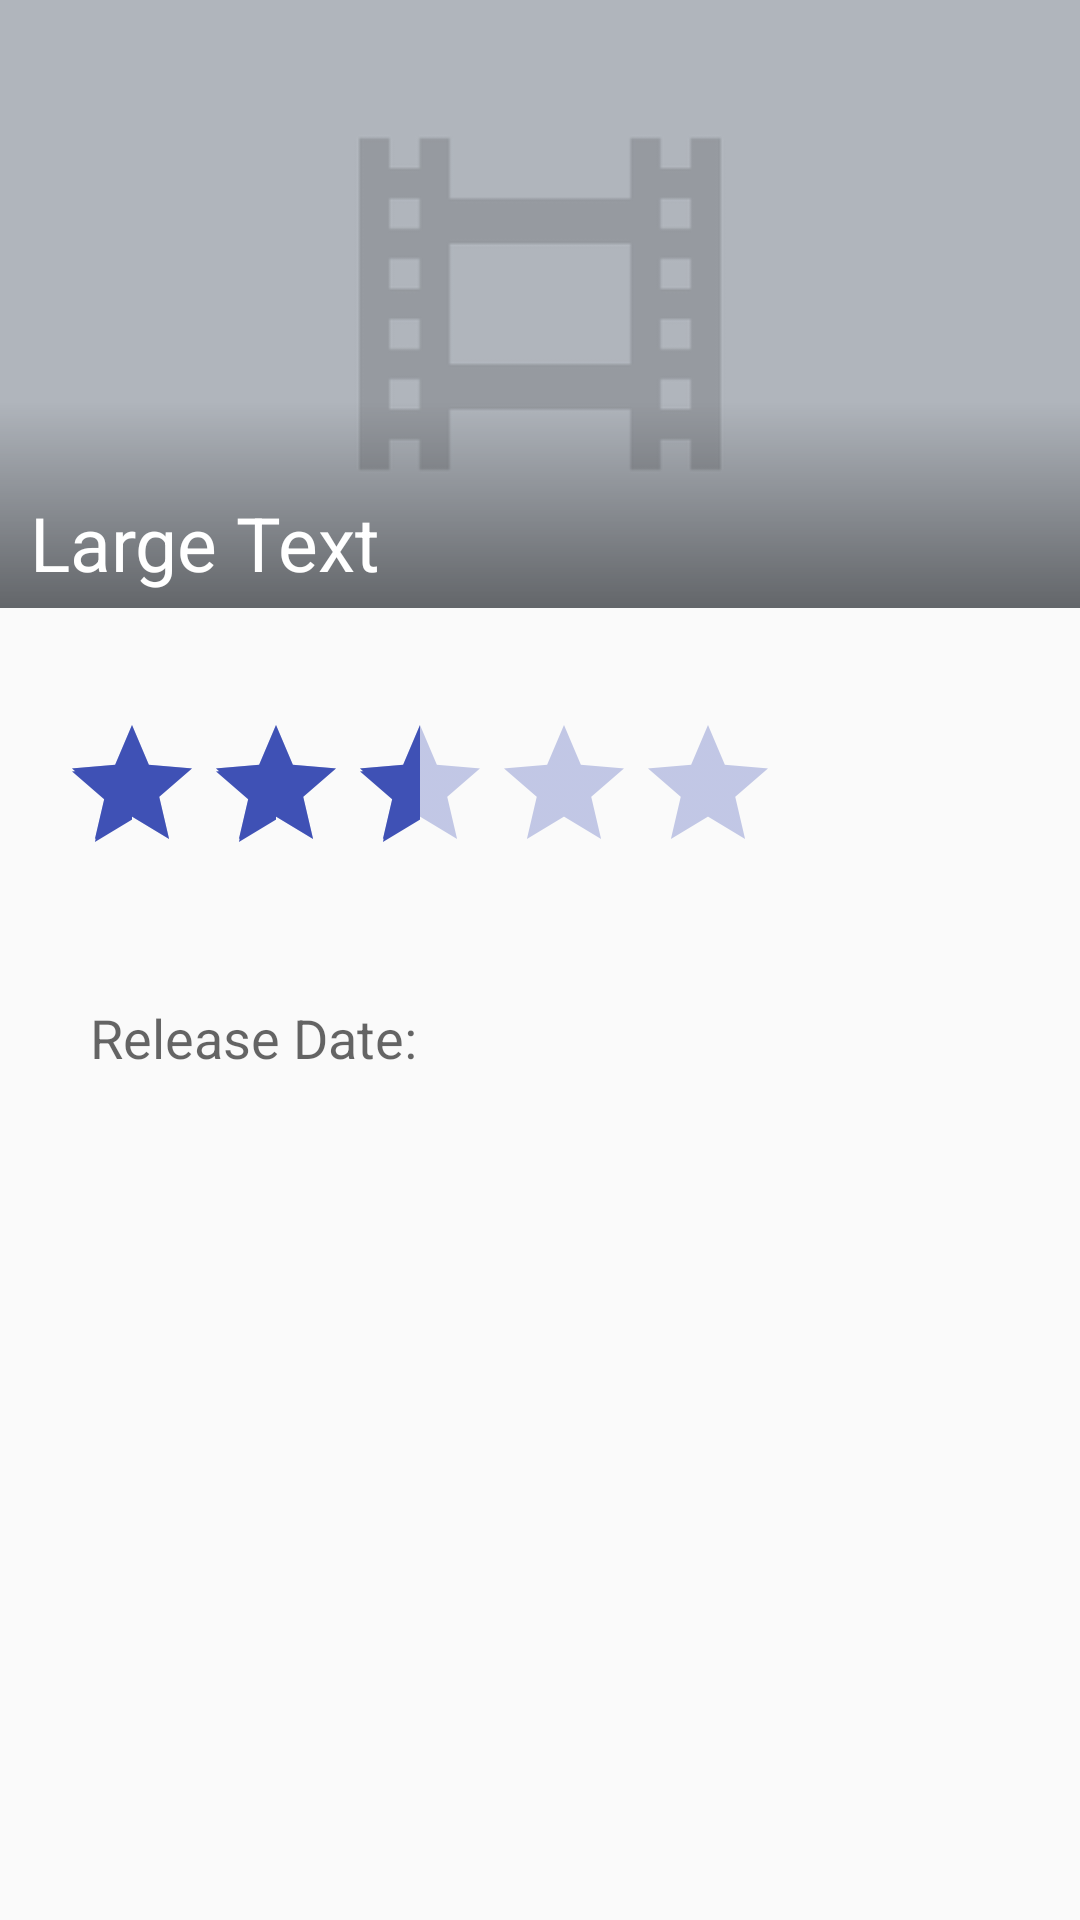

The Android layout XML behind this screen, and the referenced resources:
<!-- AndroidManifest.xml: application theme AppTheme -->
<!-- res/layout/activity_detail.xml -->
<?xml version="1.0" encoding="utf-8"?>
<RelativeLayout
  xmlns:android="http://schemas.android.com/apk/res/android"
  xmlns:tools="http://schemas.android.com/tools"
  android:layout_width="match_parent"
  android:layout_height="match_parent"
  android:paddingBottom="@dimen/activity_vertical_margin"
  android:paddingLeft="@dimen/activity_horizontal_margin"
  android:paddingRight="@dimen/activity_horizontal_margin"
  android:paddingTop="@dimen/activity_vertical_margin"
  tools:context="com.example.example.flixster.DetailActivity"
  android:padding="0dp">

  <ScrollView
    android:layout_width="wrap_content"
    android:layout_height="fill_parent"
    android:id="@+id/svDescription"
    android:layout_below="@+id/backdropLayout">

    <RelativeLayout
      android:layout_width="match_parent"
      android:layout_height="match_parent"
      android:id="@+id/rlInformationLayout"
      android:layout_below="@+id/backdropLayout"
      android:padding="20dp">

      <RatingBar
        android:layout_width="wrap_content"
        android:layout_height="wrap_content"
        android:theme="@style/RatingBar"
        android:id="@+id/rbPopularity"
        android:numStars="5"
        android:isIndicator="true"
        android:layout_centerHorizontal="true"
        android:layout_marginTop="15dp"
        android:rating="2.5"
        />

      <TextView
        android:layout_width="wrap_content"
        android:layout_height="wrap_content"
        tools:text="Following the events of Age of Ultron, the collective governments of the world pass an act designed to regulate all superhuman activity. This polarizes opinion amongst the Avengers, causing two factions to side with Iron Man or Captain America, which causes an epic battle between former allies."
        android:id="@+id/tvDetailOverview"
        android:layout_below="@+id/rbPopularity"
        android:layout_margin="10dp"
        />

      <TextView
        android:layout_width="wrap_content"
        android:layout_height="wrap_content"
        android:textAppearance="?android:attr/textAppearanceMedium"
        android:text="Release Date:"
        android:id="@+id/tvReleaseDateLabel"
        android:layout_below="@+id/tvDetailOverview"
        android:layout_alignParentLeft="true"
        android:layout_alignParentStart="true"
        android:layout_marginLeft="10dp"
        android:layout_marginRight="5dp"
        />

      <TextView
        android:layout_width="wrap_content"
        android:layout_height="wrap_content"
        android:textAppearance="?android:attr/textAppearanceMedium"
        android:id="@+id/tvReleaseDate"
        android:layout_alignTop="@+id/tvReleaseDateLabel"
        android:layout_toRightOf="@+id/tvReleaseDateLabel"
        android:layout_toEndOf="@+id/tvReleaseDateLabel"/>
    </RelativeLayout>
  </ScrollView>

  <RelativeLayout tools:context="com.example.example.flixster.DetailActivity"
                  xmlns:android="http://schemas.android.com/apk/res/android"
                  xmlns:tools="http://schemas.android.com/tools"
                  android:id="@+id/backdropLayout"
                  android:layout_width="wrap_content"
                  android:layout_height="wrap_content"
                  android:paddingBottom="@dimen/activity_vertical_margin"
                  android:paddingLeft="@dimen/activity_horizontal_margin"
                  android:paddingRight="@dimen/activity_horizontal_margin"
                  android:paddingTop="@dimen/activity_vertical_margin"
                  android:padding="0dp">

    <ImageView
      android:layout_width="fill_parent"
      android:layout_height="wrap_content"
      android:id="@+id/ivBackdrop"
      android:layout_alignParentTop="true"
      android:layout_alignParentLeft="true"
      android:layout_alignParentStart="true"
      android:src="@drawable/backdropplaceholder"
      android:adjustViewBounds="true"
      android:layout_centerInParent="true"/>

    <ImageButton
      android:layout_width="wrap_content"
      android:layout_height="wrap_content"
      android:id="@+id/ibPlayButton"
      android:src="@drawable/playiconshadow"
      android:layout_centerInParent="true"
      android:background="#00000000"
      android:visibility="invisible"/>

    <TextView
      android:layout_width="fill_parent"
      android:layout_height="wrap_content"
      android:textAppearance="?android:attr/textAppearanceLarge"
      tools:text="Captain America: Civil War"
      android:text="Large Text"
      android:id="@+id/tvDetailTitle"
      android:layout_alignBottom="@+id/ivBackdrop"
      android:layout_alignLeft="@+id/ivBackdrop"
      android:layout_alignStart="@+id/ivBackdrop"
      android:textSize="25dp"
      android:textColor="@color/white"
      android:singleLine="true"
      android:background="@xml/faded_background"
      android:paddingLeft="10dp"
      android:paddingRight="10dp"
      android:paddingTop="30dp"
      android:paddingBottom="5dp"/>
  </RelativeLayout>

  <Chronometer
    android:layout_width="wrap_content"
    android:layout_height="wrap_content"
    android:id="@+id/chronometer"
    android:layout_centerVertical="true"
    android:layout_toRightOf="@+id/svDescription"
    android:layout_toEndOf="@+id/svDescription"
    android:layout_marginLeft="119dp"
    android:layout_marginStart="119dp"/>
</RelativeLayout>
<!-- resources referenced by this layout -->
<resources>
  <color name="white">#ffffff</color>
  <dimen name="activity_horizontal_margin">16dp</dimen>
  <dimen name="activity_vertical_margin">16dp</dimen>
  <!-- drawable backdropplaceholder: png bitmap (drawable-hdpi, 1853 bytes) -->
  <!-- drawable playiconshadow: png bitmap (drawable-hdpi, 11575 bytes) -->
  <style name="RatingBar" parent="Theme.AppCompat">
      <item name="colorControlNormal">@color/colorPrimary</item>
      <item name="colorControlActivated">@color/colorPrimary</item>
    </style>
  <style name="AppTheme" parent="Theme.AppCompat.Light.DarkActionBar">
      
      <item name="colorPrimary">@color/colorPrimary</item>
      <item name="colorPrimaryDark">@color/colorPrimaryDark</item>
      <item name="colorAccent">@color/colorAccent</item>
    </style>
  <color name="colorPrimary">#3F51B5</color>
  <color name="colorPrimaryDark">#303F9F</color>
  <color name="colorAccent">#FF4081</color>
</resources>
